Run: headless pygame with SDL's dummy video driver; simulated clock (each Clock.tick advances the game by its frame time, no real sleeping); random seed 0; keys injected as events and as key.get_pressed() state; mouse plan: one left click at the window centre at the start of phase 2, then a move to the lower-right quarter at the start of phase 3.
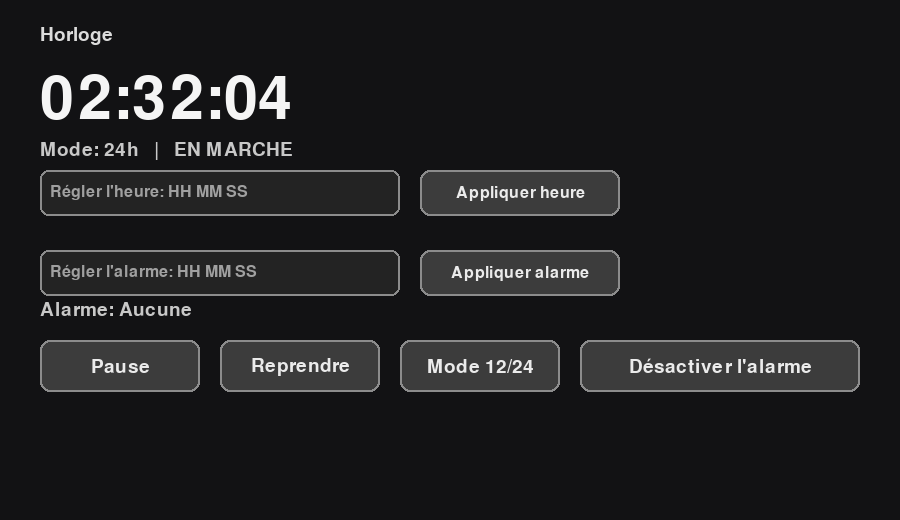
Frame 1 of 4 · flips 1–60 · no input
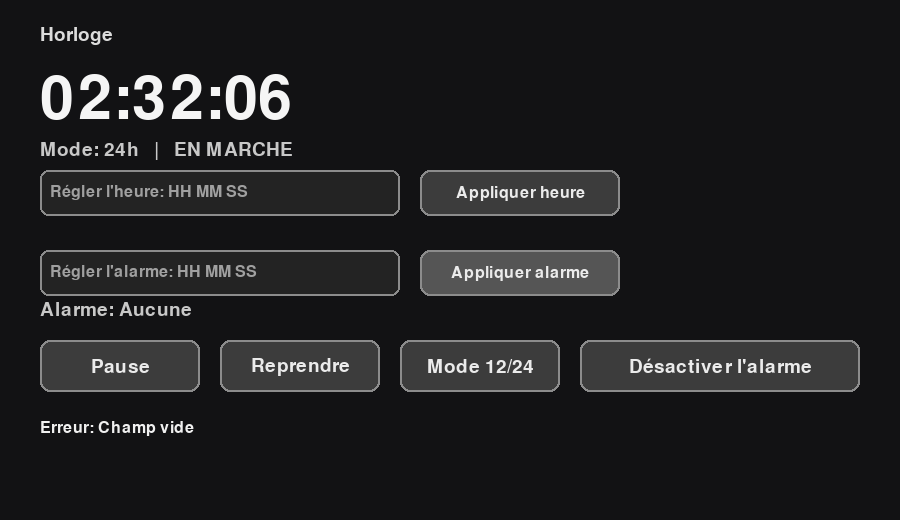
Frame 2 of 4 · flips 61–180 · clicked the window centre · tapped SPACE, RETURN · held RIGHT (→), D
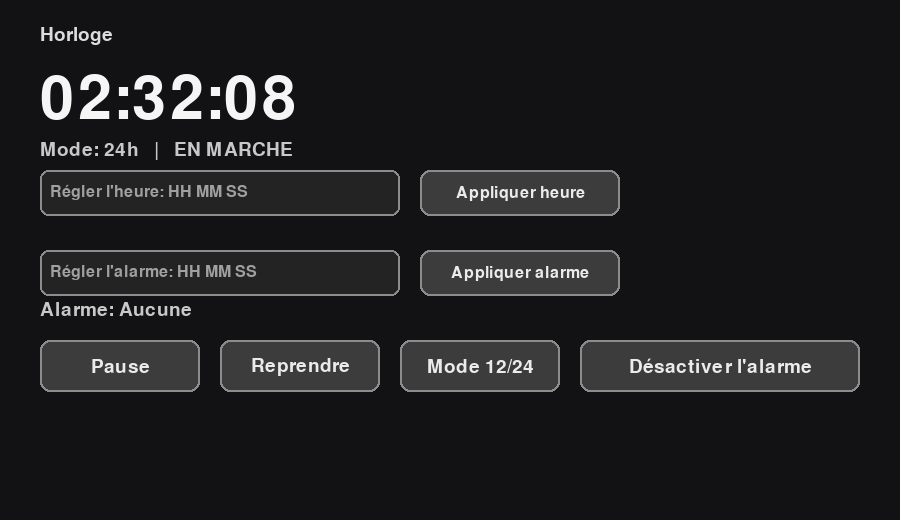
Frame 3 of 4 · flips 181–300 · moved the mouse to the lower-right quarter · held DOWN (↓), S
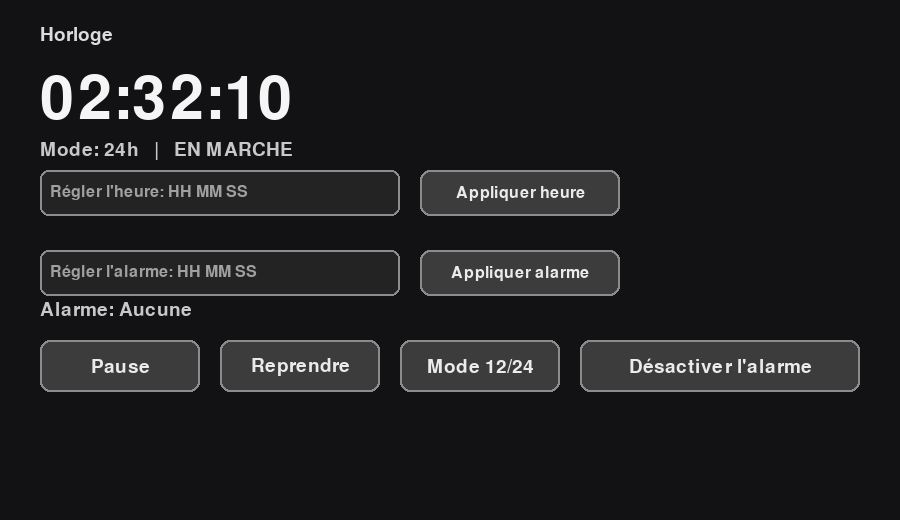
Frame 4 of 4 · flips 301–420 · held LEFT (←), A, UP (↑), W

The pygame program that drew these frames:

import time
import pygame


def format_time(h, m, s, display_mode):
    if display_mode == "12":
        if h == 0:
            hour_12 = 12
            suffix = "AM"
        elif 1 <= h <= 11:
            hour_12 = h
            suffix = "AM"
        elif h == 12:
            hour_12 = 12
            suffix = "PM"
        else:
            hour_12 = h - 12
            suffix = "PM"
        return f"{hour_12:02d}:{m:02d}:{s:02d} {suffix}"
    return f"{h:02d}:{m:02d}:{s:02d}"


def is_valid_hms(h, m, s):
    return (0 <= h <= 23) and (0 <= m <= 59) and (0 <= s <= 59)


def tick_one_second(h, m, s):
    s += 1
    if s == 60:
        s = 0
        m += 1
    if m == 60:
        m = 0
        h += 1
    if h == 24:
        h = 0
    return h, m, s


class Button:
    def __init__(self, rect, text, font):
        self.rect = pygame.Rect(rect)
        self.text = text
        self.font = font

    def draw(self, screen, mouse_pos):
        hovered = self.rect.collidepoint(mouse_pos)
        color = (60, 60, 60) if not hovered else (85, 85, 85)
        pygame.draw.rect(screen, color, self.rect, border_radius=10)
        pygame.draw.rect(screen, (140, 140, 140), self.rect, 2, border_radius=10)

        label = self.font.render(self.text, True, (235, 235, 235))
        screen.blit(label, label.get_rect(center=self.rect.center))

    def clicked(self, event):
        return event.type == pygame.MOUSEBUTTONDOWN and event.button == 1 and self.rect.collidepoint(event.pos)


class TextBox:
    """
    Champ de saisie très simple:
    - Clique pour activer
    - Tape au clavier
    - Entrée = valider (on gère ça dans le code principal)
    - Backspace = effacer
    """
    def __init__(self, rect, placeholder, font, max_len=12):
        self.rect = pygame.Rect(rect)
        self.placeholder = placeholder
        self.font = font
        self.text = ""
        self.active = False
        self.max_len = max_len

    def handle_event(self, event):
        if event.type == pygame.MOUSEBUTTONDOWN and event.button == 1:
            self.active = self.rect.collidepoint(event.pos)
            return

        if not self.active:
            return

        if event.type == pygame.KEYDOWN:
            if event.key == pygame.K_BACKSPACE:
                self.text = self.text[:-1]
            elif event.key == pygame.K_ESCAPE:
                self.active = False
            elif event.key == pygame.K_RETURN:
                # Le main s'occupe de la validation
                return
            else:
                if len(self.text) < self.max_len:
                    ch = event.unicode
                    # autoriser chiffres, espaces, et ':'
                    if ch.isdigit() or ch in (" ", ":"):
                        self.text += ch

    def draw(self, screen):
        bg = (35, 35, 35) if not self.active else (45, 45, 45)
        pygame.draw.rect(screen, bg, self.rect, border_radius=8)
        pygame.draw.rect(screen, (140, 140, 140), self.rect, 2, border_radius=8)

        show = self.text if self.text else self.placeholder
        col = (230, 230, 230) if self.text else (160, 160, 160)
        label = self.font.render(show, True, col)
        screen.blit(label, (self.rect.x + 10, self.rect.y + (self.rect.height - label.get_height()) // 2))

    def clear(self):
        self.text = ""

    def get_value(self):
        return self.text.strip()


def parse_hms(s):
    """
    Accepte:
    - "HH MM SS"
    - "HH:MM:SS"
    """
    s = s.strip()
    if not s:
        raise ValueError("Champ vide")

    if ":" in s:
        parts = s.split(":")
    else:
        parts = s.split()

    if len(parts) != 3:
        raise ValueError("Format attendu: HH MM SS ou HH:MM:SS")

    h, m, sec = int(parts[0]), int(parts[1]), int(parts[2])
    if not is_valid_hms(h, m, sec):
        raise ValueError("Heure invalide (0-23 / 0-59 / 0-59)")
    return h, m, sec


def main():
    pygame.init()
    pygame.display.set_caption("Horloge Pygame (Heure / Alarme / Pause / 12-24)")

    W, H = 900, 520
    screen = pygame.display.set_mode((W, H))
    clock = pygame.time.Clock()

    font_big = pygame.font.SysFont(None, 90)
    font = pygame.font.SysFont(None, 28)
    font_small = pygame.font.SysFont(None, 24)

    # état initial = heure système
    now = time.localtime()
    cur_h, cur_m, cur_s = now.tm_hour, now.tm_min, now.tm_sec
    display_mode = "24"
    paused = False
    alarm = None  # (h,m,s) ou None

    # UI
    btn_pause = Button((40, 340, 160, 52), "Pause", font)
    btn_resume = Button((220, 340, 160, 52), "Reprendre", font)
    btn_toggle = Button((400, 340, 160, 52), "Mode 12/24", font)
    btn_clear_alarm = Button((580, 340, 280, 52), "Désactiver l'alarme", font)

    tb_set_time = TextBox((40, 170, 360, 46), "Régler l'heure: HH MM SS", font_small)
    tb_set_alarm = TextBox((40, 250, 360, 46), "Régler l'alarme: HH MM SS", font_small)
    btn_apply_time = Button((420, 170, 200, 46), "Appliquer heure", font_small)
    btn_apply_alarm = Button((420, 250, 200, 46), "Appliquer alarme", font_small)

    message = "Clique dans un champ pour saisir. Entrée valide (ou bouton)."
    message_until = 0
    alarm_popup_until = 0

    # tick 1 seconde (sans dépendre du FPS)
    last_tick_ms = pygame.time.get_ticks()

    running = True
    while running:
        mouse_pos = pygame.mouse.get_pos()
        now_ms = pygame.time.get_ticks()

        # tick réel: toutes les 1000 ms
        if not paused and (now_ms - last_tick_ms) >= 1000:
            # rattrapage si lag
            steps = (now_ms - last_tick_ms) // 1000
            for _ in range(int(steps)):
                cur_h, cur_m, cur_s = tick_one_second(cur_h, cur_m, cur_s)
                # alarme
                if alarm is not None and (cur_h, cur_m, cur_s) == alarm:
                    alarm = None
                    alarm_popup_until = now_ms + 4500
                    message = "!!! ALARME !!!"
                    message_until = now_ms + 4500
            last_tick_ms += int(steps) * 1000

        for event in pygame.event.get():
            if event.type == pygame.QUIT:
                running = False

            # Textboxes
            tb_set_time.handle_event(event)
            tb_set_alarm.handle_event(event)

            # Validation Enter sur textbox active
            if event.type == pygame.KEYDOWN and event.key == pygame.K_RETURN:
                try:
                    if tb_set_time.active:
                        h, m, s = parse_hms(tb_set_time.get_value())
                        cur_h, cur_m, cur_s = h, m, s
                        last_tick_ms = pygame.time.get_ticks()  # resync tick
                        tb_set_time.clear()
                        message = "Heure réglée."
                        message_until = now_ms + 2500
                    elif tb_set_alarm.active:
                        h, m, s = parse_hms(tb_set_alarm.get_value())
                        alarm = (h, m, s)
                        tb_set_alarm.clear()
                        message = "Alarme réglée."
                        message_until = now_ms + 2500
                except ValueError as e:
                    message = f"Erreur: {e}"
                    message_until = now_ms + 3500

            # Boutons
            if btn_pause.clicked(event):
                paused = True
                message = "Horloge en pause."
                message_until = now_ms + 2500

            if btn_resume.clicked(event):
                paused = False
                last_tick_ms = pygame.time.get_ticks()  # resync tick
                message = "Horloge relancée."
                message_until = now_ms + 2500

            if btn_toggle.clicked(event):
                display_mode = "12" if display_mode == "24" else "24"
                message = f"Mode d'affichage: {display_mode}h"
                message_until = now_ms + 2500

            if btn_clear_alarm.clicked(event):
                alarm = None
                message = "Alarme désactivée."
                message_until = now_ms + 2500

            if btn_apply_time.clicked(event):
                try:
                    h, m, s = parse_hms(tb_set_time.get_value())
                    cur_h, cur_m, cur_s = h, m, s
                    last_tick_ms = pygame.time.get_ticks()
                    tb_set_time.clear()
                    message = "Heure réglée."
                    message_until = now_ms + 2500
                except ValueError as e:
                    message = f"Erreur: {e}"
                    message_until = now_ms + 3500

            if btn_apply_alarm.clicked(event):
                try:
                    h, m, s = parse_hms(tb_set_alarm.get_value())
                    alarm = (h, m, s)
                    tb_set_alarm.clear()
                    message = "Alarme réglée."
                    message_until = now_ms + 2500
                except ValueError as e:
                    message = f"Erreur: {e}"
                    message_until = now_ms + 3500

        # Draw
        screen.fill((18, 18, 20))

        # Titre
        title = font.render("Horloge", True, (220, 220, 220))
        screen.blit(title, (40, 25))

        # Heure affichée
        t = format_time(cur_h, cur_m, cur_s, display_mode)
        time_surf = font_big.render(t, True, (245, 245, 245))
        screen.blit(time_surf, (40, 70))

        # Statuts
        status = f"Mode: {display_mode}h   |   {'PAUSE' if paused else 'EN MARCHE'}"
        alarm_txt = "Aucune" if alarm is None else f"{alarm[0]:02d}:{alarm[1]:02d}:{alarm[2]:02d}"
        status2 = f"Alarme: {alarm_txt}"

        s1 = font.render(status, True, (200, 200, 200))
        s2 = font.render(status2, True, (200, 200, 200))
        screen.blit(s1, (40, 140))
        screen.blit(s2, (40, 300))

        # Inputs
        tb_set_time.draw(screen)
        tb_set_alarm.draw(screen)

        # Buttons
        btn_apply_time.draw(screen, mouse_pos)
        btn_apply_alarm.draw(screen, mouse_pos)
        btn_pause.draw(screen, mouse_pos)
        btn_resume.draw(screen, mouse_pos)
        btn_toggle.draw(screen, mouse_pos)
        btn_clear_alarm.draw(screen, mouse_pos)

        # Message barre
        if now_ms < message_until:
            msg = font_small.render(message, True, (240, 240, 240))
            screen.blit(msg, (40, 420))

        # Popup alarme
        if now_ms < alarm_popup_until:
            overlay = pygame.Surface((W, H), pygame.SRCALPHA)
            overlay.fill((0, 0, 0, 160))
            screen.blit(overlay, (0, 0))
            box = pygame.Rect(160, 170, 580, 180)
            pygame.draw.rect(screen, (40, 40, 40), box, border_radius=16)
            pygame.draw.rect(screen, (220, 220, 220), box, 2, border_radius=16)
            txt = pygame.font.SysFont(None, 70).render("!!! ALARME !!!", True, (245, 245, 245))
            screen.blit(txt, txt.get_rect(center=box.center))

        pygame.display.flip()
        clock.tick(60)

    pygame.quit()


if __name__ == "__main__":
    main()
